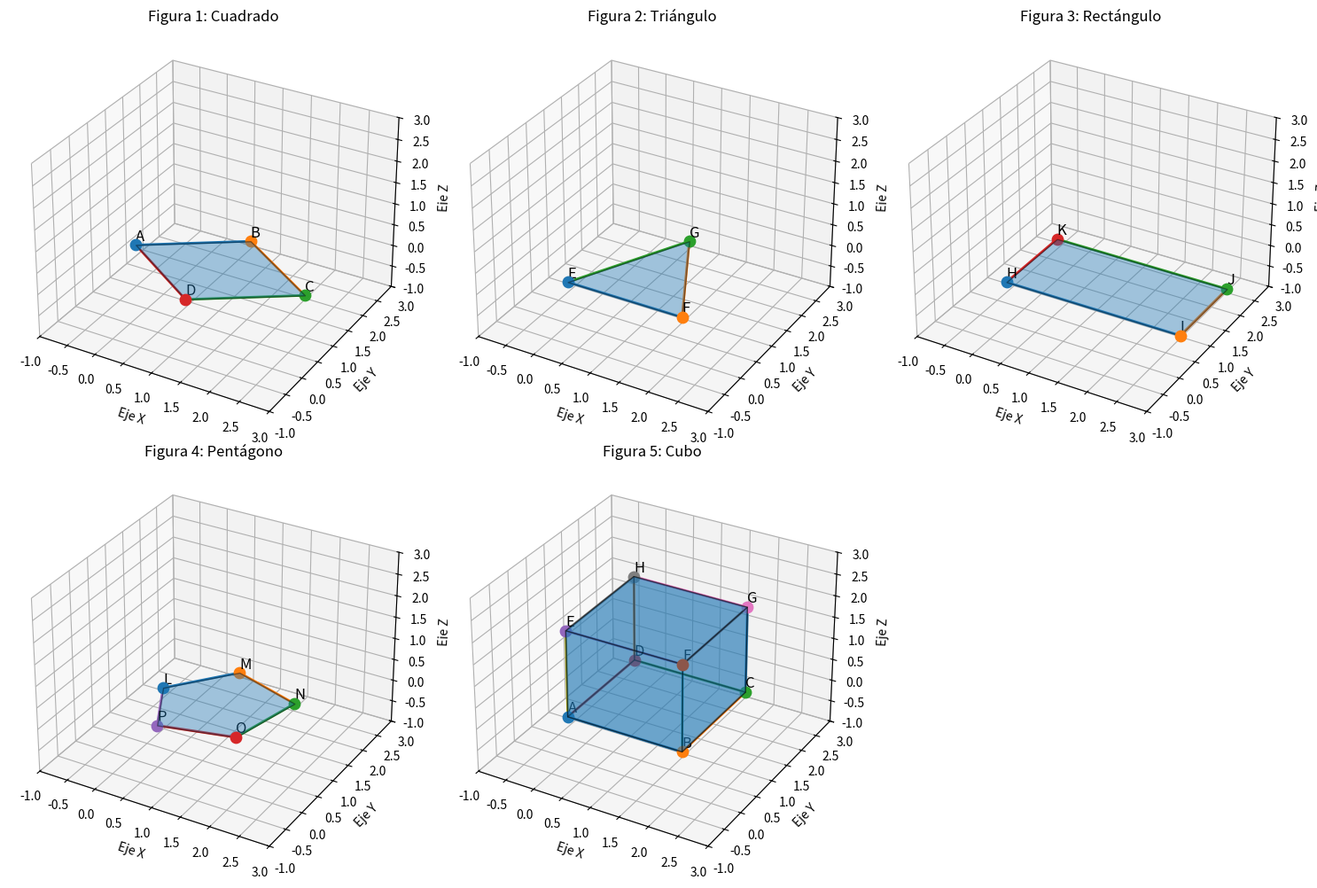

Reproduce this figure in Python.
import matplotlib.pyplot as plt
from mpl_toolkits.mplot3d.art3d import Poly3DCollection


# =========================================================
# FIGURA 1: CUADRADO
# =========================================================

A = (-0.5, 1, 0)
B = (1, 2, 0)
C = (2.5, 1, 0)
D = (1, 0, 0)

vertices1 = [A, B, C, D]

fig = plt.figure(figsize=(15, 10))


# =========================================================
# FIGURA 2: TRIÁNGULO
# =========================================================

E = (0, 0, 0)
F = (2, 0, 0)
G = (1, 2, 0)

vertices2 = [E, F, G]


# =========================================================
# FIGURA 3: RECTÁNGULO
# =========================================================

H = (0, 0, 0)
I = (3, 0, 0)
J = (3, 1.5, 0)
K = (0, 1.5, 0)

vertices3 = [H, I, J, K]


# =========================================================
# FIGURA 4: PENTÁGONO
# =========================================================

L = (0, 1, 0)
M = (0.8, 2, 0)
N = (2, 1.6, 0)
O = (1.7, 0.3, 0)
P = (0.5, 0, 0)

vertices4 = [L, M, N, O, P]


# =========================================================
# FIGURA 5: CUBO
# =========================================================

A1 = (0, 0, 0)
B1 = (2, 0, 0)
C1 = (2, 2, 0)
D1 = (0, 2, 0)

E1 = (0, 0, 2)
F1 = (2, 0, 2)
G1 = (2, 2, 2)
H1 = (0, 2, 2)

vertices5 = [A1, B1, C1, D1, E1, F1, G1, H1]


# =========================================================
# FUNCIÓN PARA DIBUJAR FIGURAS PLANAS
# =========================================================

def dibujar_figura(ax, vertices, nombre_vertices, aristas, titulo):

    # ----------------------------
    # Dibujar la cara
    # ----------------------------

    cara = Poly3DCollection(
        [vertices],
        alpha=0.4,
        edgecolor="black"
    )

    ax.add_collection3d(cara)

    # ----------------------------
    # Dibujar los vértices
    # ----------------------------

    for nombre, vertice in zip(nombre_vertices, vertices):

        x, y, z = vertice

        ax.scatter(x, y, z, s=80)

        ax.text(
            x,
            y,
            z + 0.1,
            nombre,
            fontsize=12
        )

    # ----------------------------
    # Dibujar las aristas
    # ----------------------------

    for inicio, fin in aristas:

        ax.plot(
            [inicio[0], fin[0]],
            [inicio[1], fin[1]],
            [inicio[2], fin[2]],
            linewidth=2
        )

    # ----------------------------
    # Configurar escena
    # ----------------------------

    ax.set_xlim(-1, 3)
    ax.set_ylim(-1, 3)
    ax.set_zlim(-1, 3)

    ax.set_xlabel("Eje X")
    ax.set_ylabel("Eje Y")
    ax.set_zlabel("Eje Z")

    ax.set_title(titulo)


# =========================================================
# DIBUJAR FIGURA 1: CUADRADO
# =========================================================

ax1 = fig.add_subplot(231, projection='3d')

aristas1 = [
    (A, B),
    (B, C),
    (C, D),
    (D, A)
]

dibujar_figura(
    ax1,
    vertices1,
    ["A", "B", "C", "D"],
    aristas1,
    "Figura 1: Cuadrado"
)


# =========================================================
# DIBUJAR FIGURA 2: TRIÁNGULO
# =========================================================

ax2 = fig.add_subplot(232, projection='3d')

aristas2 = [
    (E, F),
    (F, G),
    (G, E)
]

dibujar_figura(
    ax2,
    vertices2,
    ["E", "F", "G"],
    aristas2,
    "Figura 2: Triángulo"
)


# =========================================================
# DIBUJAR FIGURA 3: RECTÁNGULO
# =========================================================

ax3 = fig.add_subplot(233, projection='3d')

aristas3 = [
    (H, I),
    (I, J),
    (J, K),
    (K, H)
]

dibujar_figura(
    ax3,
    vertices3,
    ["H", "I", "J", "K"],
    aristas3,
    "Figura 3: Rectángulo"
)


# =========================================================
# DIBUJAR FIGURA 4: PENTÁGONO
# =========================================================

ax4 = fig.add_subplot(234, projection='3d')

aristas4 = [
    (L, M),
    (M, N),
    (N, O),
    (O, P),
    (P, L)
]

dibujar_figura(
    ax4,
    vertices4,
    ["L", "M", "N", "O", "P"],
    aristas4,
    "Figura 4: Pentágono"
)


# =========================================================
# FIGURA 5: CUBO
# =========================================================

ax5 = fig.add_subplot(235, projection='3d')

# Caras del cubo

caras_cubo = [
    [A1, B1, C1, D1],
    [E1, F1, G1, H1],
    [A1, B1, F1, E1],
    [B1, C1, G1, F1],
    [C1, D1, H1, G1],
    [D1, A1, E1, H1]
]

cara_cubo = Poly3DCollection(
    caras_cubo,
    alpha=0.4,
    edgecolor="black"
)

ax5.add_collection3d(cara_cubo)


# ----------------------------
# Vértices del cubo
# ----------------------------

nombres_cubo = [
    "A", "B", "C", "D",
    "E", "F", "G", "H"
]

for nombre, vertice in zip(nombres_cubo, vertices5):

    x, y, z = vertice

    ax5.scatter(x, y, z, s=80)

    ax5.text(
        x,
        y,
        z + 0.1,
        nombre,
        fontsize=12
    )


# ----------------------------
# Aristas del cubo
# ----------------------------

aristas_cubo = [
    (A1, B1),
    (B1, C1),
    (C1, D1),
    (D1, A1),

    (E1, F1),
    (F1, G1),
    (G1, H1),
    (H1, E1),

    (A1, E1),
    (B1, F1),
    (C1, G1),
    (D1, H1)
]

for inicio, fin in aristas_cubo:

    ax5.plot(
        [inicio[0], fin[0]],
        [inicio[1], fin[1]],
        [inicio[2], fin[2]],
        linewidth=2
    )


ax5.set_xlim(-1, 3)
ax5.set_ylim(-1, 3)
ax5.set_zlim(-1, 3)

ax5.set_xlabel("Eje X")
ax5.set_ylabel("Eje Y")
ax5.set_zlabel("Eje Z")

ax5.set_title("Figura 5: Cubo")


# =========================================================
# MOSTRAR LAS 5 FIGURAS
# =========================================================

plt.tight_layout()

plt.show()
